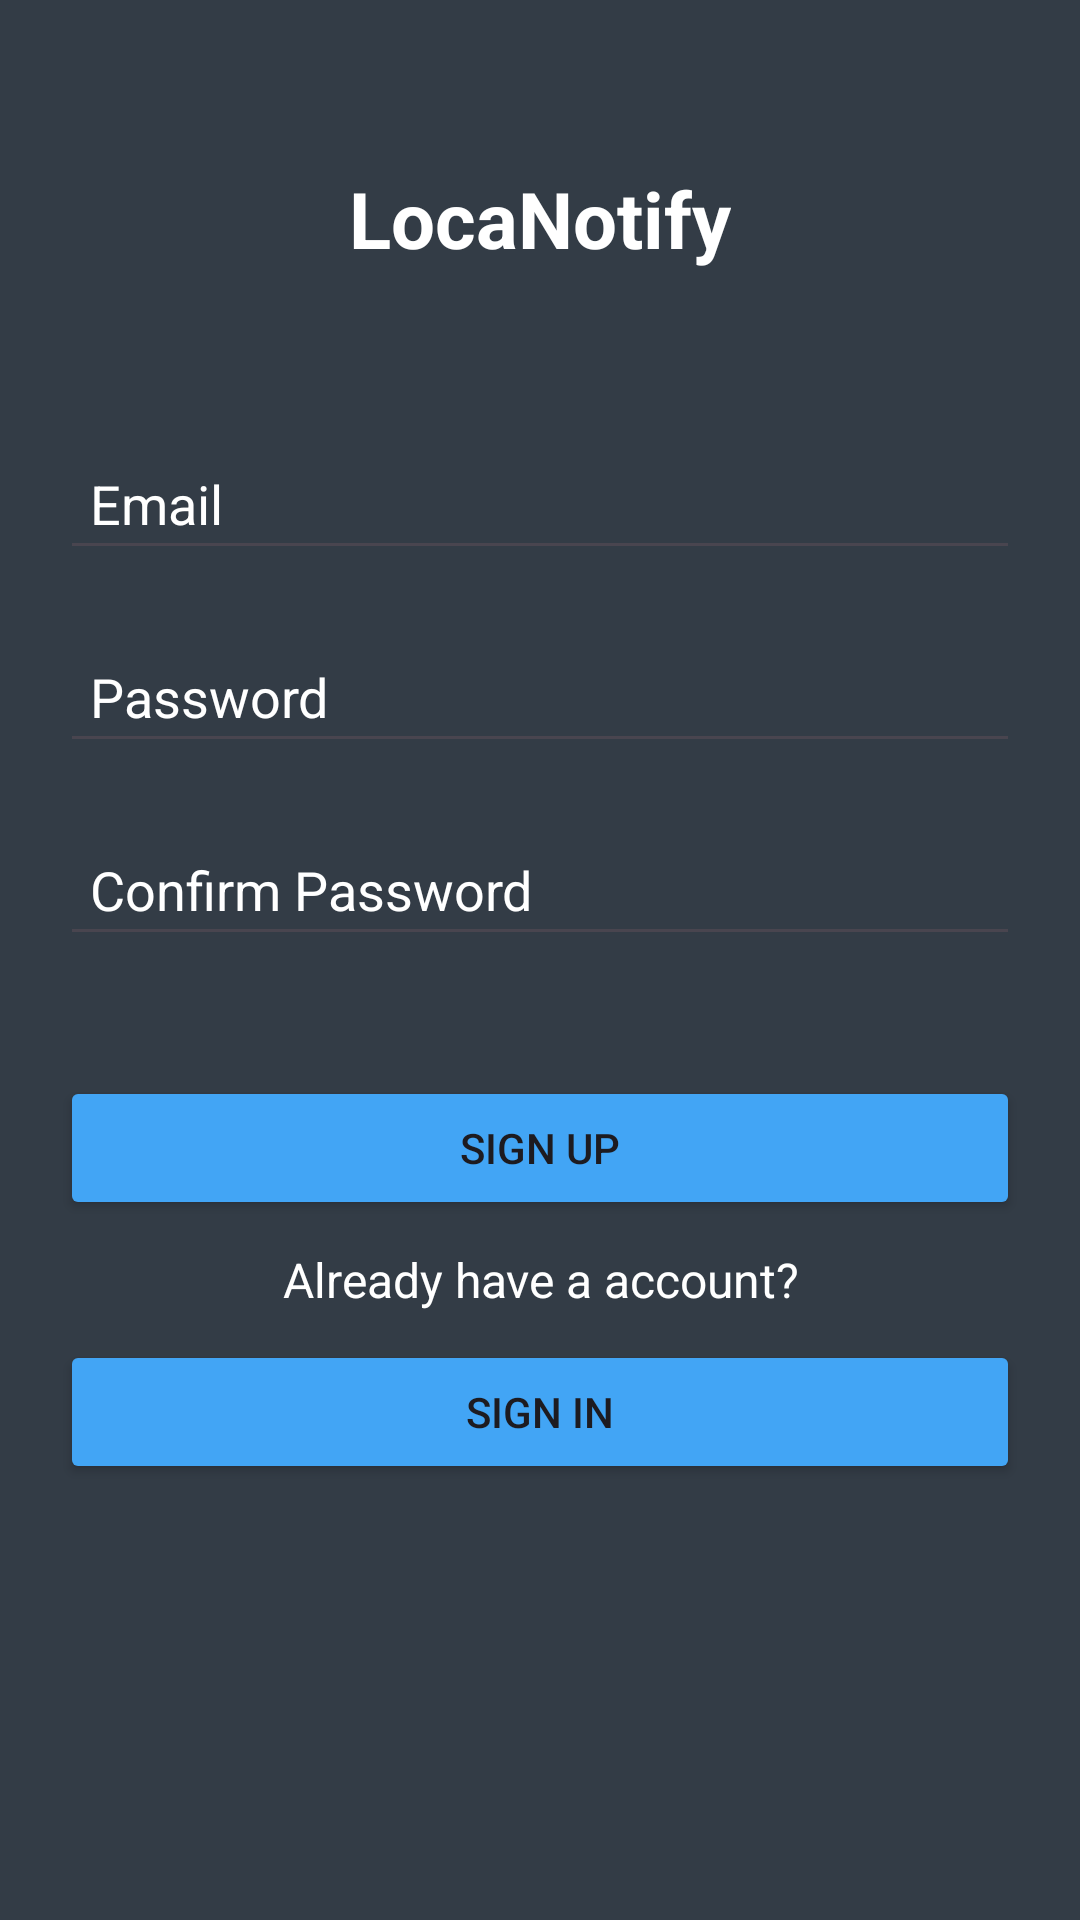

Android layout source for this screen:
<!-- AndroidManifest.xml: application theme Theme.LocaNotify -->
<!-- res/layout/activity_create_account.xml -->
<?xml version="1.0" encoding="utf-8"?>
<androidx.constraintlayout.widget.ConstraintLayout xmlns:android="http://schemas.android.com/apk/res/android"
    xmlns:app="http://schemas.android.com/apk/res-auto"
    xmlns:tools="http://schemas.android.com/tools"
    android:layout_width="match_parent"
    android:layout_height="match_parent"
    app:chainUseRtl="true"
    android:background="@color/colorBackground"
    tools:context=".views.activity_create_account"
    tools:ignore="Autofill">

    <TextView
        android:layout_width="wrap_content"
        android:layout_height="wrap_content"
        android:text="LocaNotify"
        android:textAlignment="center"
        android:textColor="@color/white"
        android:textSize="26sp"
        android:textStyle="bold"
        app:layout_constraintBottom_toTopOf="@+id/etEmail"
        app:layout_constraintEnd_toEndOf="parent"
        app:layout_constraintStart_toStartOf="parent"
        app:layout_constraintTop_toTopOf="parent" />

    <EditText
        android:id="@+id/etEmail"
        android:layout_width="0dp"
        android:layout_height="wrap_content"
        android:layout_margin="20dp"
        android:hint="Email"
        android:inputType="textEmailAddress"
        android:padding="10dp"
        android:textColor="@color/white"
        android:textColorHint="@color/white"
        app:layout_constraintBottom_toTopOf="@id/etPassword"
        app:layout_constraintEnd_toEndOf="parent"
        app:layout_constraintStart_toStartOf="parent"
        app:layout_constraintTop_toTopOf="parent"
        app:layout_constraintVertical_chainStyle="packed" />

    <EditText
        android:id="@+id/etPassword"
        android:layout_width="0dp"
        android:layout_height="wrap_content"
        android:layout_marginBottom="20dp"
        android:hint="Password"
        android:textColor="@color/white"
        android:textColorHint="@color/white"
        android:inputType="textPassword"
        android:maxLength="8"
        android:padding="10dp"
        app:layout_constraintBottom_toTopOf="@id/etConfirmPassword"
        app:layout_constraintEnd_toEndOf="@id/etEmail"
        app:layout_constraintStart_toStartOf="@id/etEmail"
        app:layout_constraintTop_toBottomOf="@id/etEmail" />

    <EditText
        android:id="@+id/etConfirmPassword"
        android:layout_width="0dp"
        android:layout_height="wrap_content"
        android:layout_marginBottom="20dp"
        android:hint="Confirm Password"
        android:inputType="textPassword"
        android:maxLength="8"
        android:textColor="@color/white"
        android:textColorHint="@color/white"
        android:padding="10dp"
        app:layout_constraintBottom_toTopOf="@id/btnCreateAccount"
        app:layout_constraintEnd_toEndOf="@id/etPassword"
        app:layout_constraintStart_toStartOf="@id/etPassword"
        app:layout_constraintTop_toBottomOf="@id/etPassword" />

    <Button
        android:id="@+id/btnCreateAccount"
        android:layout_width="0dp"
        android:layout_height="wrap_content"
        android:layout_marginVertical="20dp"
        android:text="Sign Up"
        android:backgroundTint="@color/blue"
        app:layout_constraintBottom_toTopOf="@id/btnSignIn2"
        app:layout_constraintEnd_toEndOf="@id/etConfirmPassword"
        app:layout_constraintStart_toStartOf="@id/etConfirmPassword"
        app:layout_constraintTop_toBottomOf="@id/etConfirmPassword" />

    <TextView
        android:id="@+id/textView3"
        android:layout_width="wrap_content"
        android:layout_height="wrap_content"
        android:text="Already have a account?"
        android:textAlignment="center"
        android:textColor="@color/white"
        android:textSize="16sp"
        app:layout_constraintBottom_toTopOf="@+id/btnSignIn2"
        app:layout_constraintEnd_toEndOf="parent"
        app:layout_constraintStart_toStartOf="parent"
        app:layout_constraintTop_toBottomOf="@+id/btnCreateAccount" />

    <Button
        android:id="@+id/btnSignIn2"
        android:layout_width="0dp"
        android:layout_height="wrap_content"
        android:layout_marginVertical="20dp"
        android:backgroundTint="@color/blue"
        android:text="Sign In"
        app:layout_constraintBottom_toBottomOf="parent"
        app:layout_constraintEnd_toEndOf="@id/btnCreateAccount"
        app:layout_constraintStart_toStartOf="@id/btnCreateAccount"
        app:layout_constraintTop_toBottomOf="@id/btnCreateAccount" />\

</androidx.constraintlayout.widget.ConstraintLayout>
<!-- resources referenced by this layout -->
<resources>
  <color name="blue">#42A5F5</color>
  <color name="colorBackground">#333C46</color>
  <color name="white">#FFFFFFFF</color>
  <style name="Theme.LocaNotify" parent="Base.Theme.LocaNotify" />
  <style name="Base.Theme.LocaNotify" parent="Theme.Material3.DayNight.NoActionBar">
          <item name="colorPrimary">@color/colorBackground</item>
      </style>
</resources>
